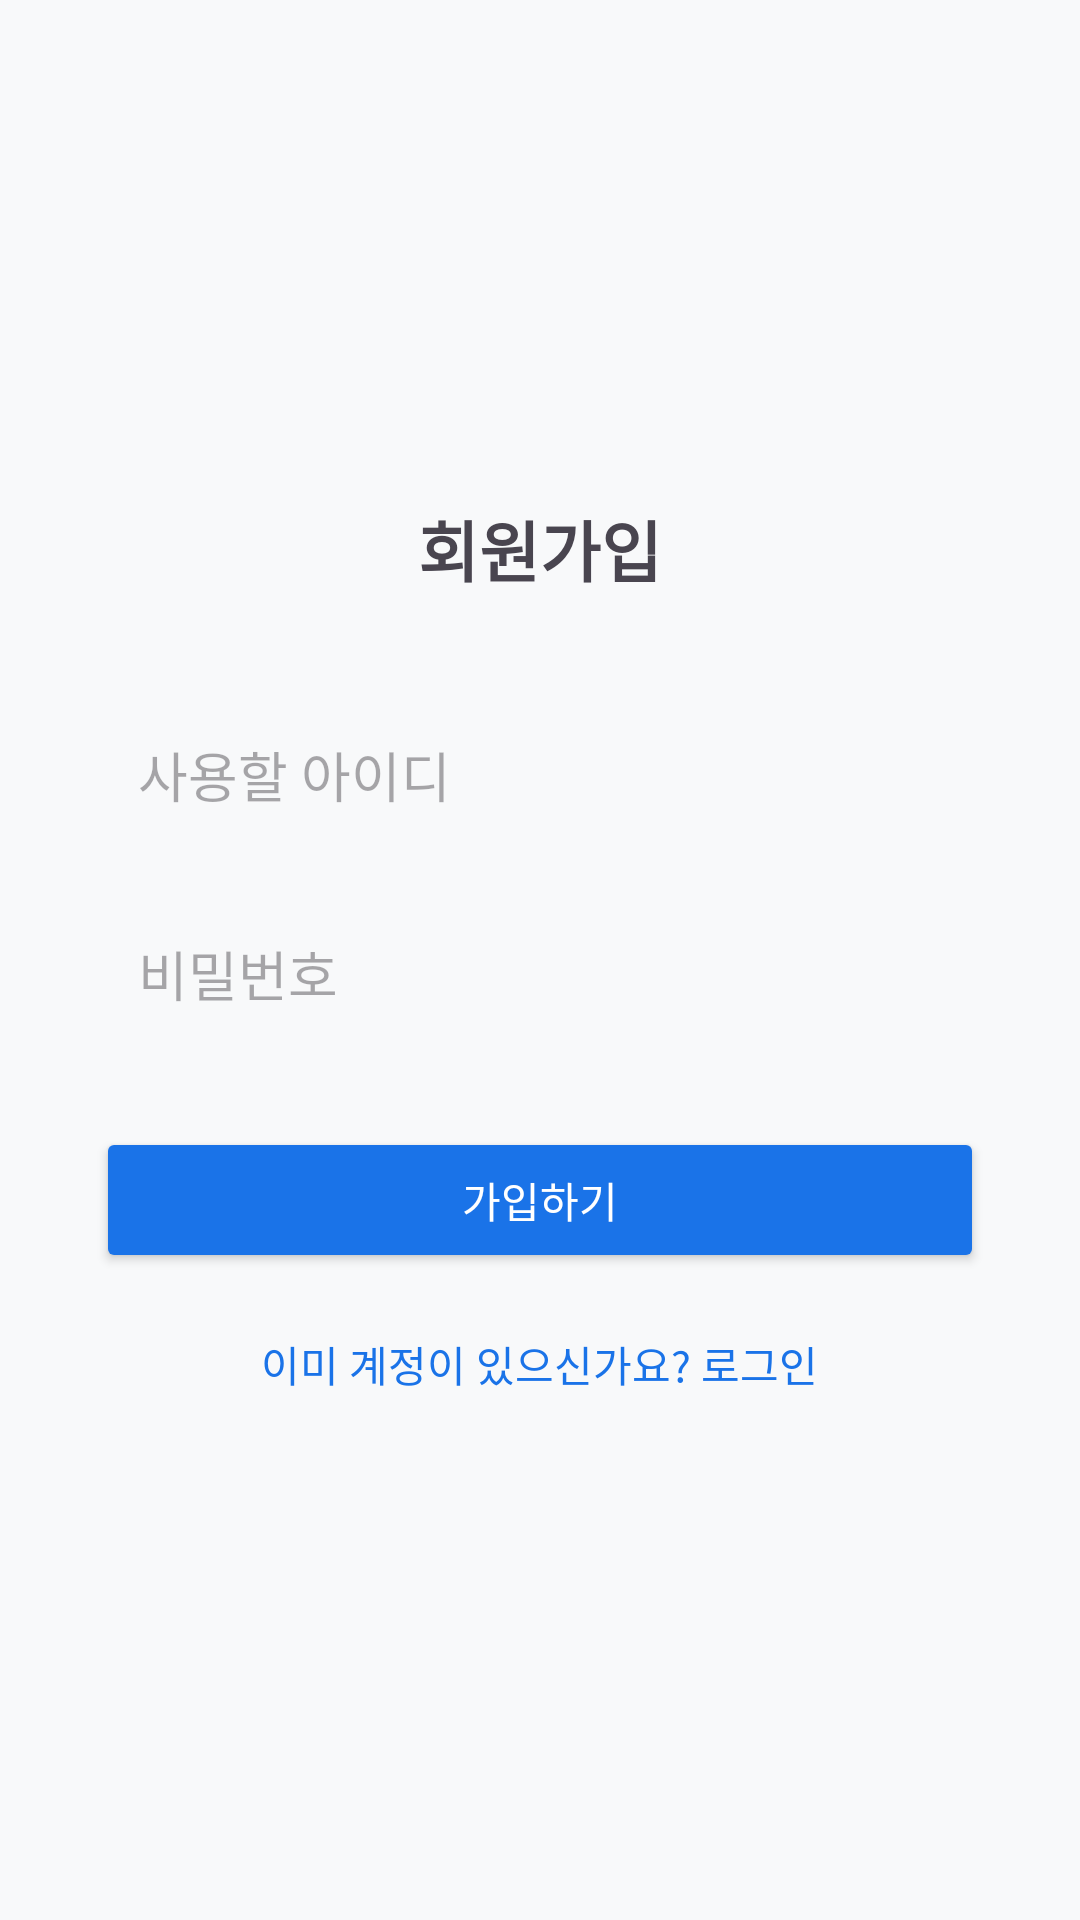

Here is an Android app screen rendered from its layout file. Give the layout XML and the strings, colors and styles it references.
<!-- AndroidManifest.xml: application theme Theme.CashFlowScheduler -->
<!-- res/layout/activity_register.xml -->
<?xml version="1.0" encoding="utf-8"?>
<LinearLayout xmlns:android="http://schemas.android.com/apk/res/android"
    android:layout_width="match_parent"
    android:layout_height="match_parent"
    android:orientation="vertical"
    android:gravity="center"
    android:padding="32dp"
    android:background="#F8F9FA">

    <TextView
        android:layout_width="wrap_content"
        android:layout_height="wrap_content"
        android:text="회원가입"
        android:textSize="22sp"
        android:textStyle="bold"
        android:layout_marginBottom="32dp"/>

    <EditText
        android:id="@+id/et_reg_id"
        android:layout_width="match_parent"
        android:layout_height="wrap_content"
        android:hint="사용할 아이디"
        android:inputType="text"
        android:padding="14dp"
        android:background="@drawable/rounded_edittext"
        android:layout_marginBottom="12dp"/>

    <EditText
        android:id="@+id/et_reg_pw"
        android:layout_width="match_parent"
        android:layout_height="wrap_content"
        android:hint="비밀번호"
        android:inputType="textPassword"
        android:padding="14dp"
        android:background="@drawable/rounded_edittext"
        android:layout_marginBottom="24dp"/>

    <Button
        android:id="@+id/btn_register"
        android:layout_width="match_parent"
        android:layout_height="wrap_content"
        android:text="가입하기"
        android:backgroundTint="#1A73E8"
        android:textColor="#FFFFFF"
        android:padding="14dp"
        android:layout_marginBottom="12dp"/>

    <TextView
        android:id="@+id/tv_go_login"
        android:layout_width="wrap_content"
        android:layout_height="wrap_content"
        android:text="이미 계정이 있으신가요? 로그인"
        android:textColor="#1A73E8"
        android:padding="8dp"/>
</LinearLayout>
<!-- resources referenced by this layout -->
<resources>
  <style name="Theme.CashFlowScheduler" parent="Base.Theme.CashFlowScheduler" />
  <style name="Base.Theme.CashFlowScheduler" parent="Theme.Material3.DayNight.NoActionBar">
          
          
      </style>
</resources>
